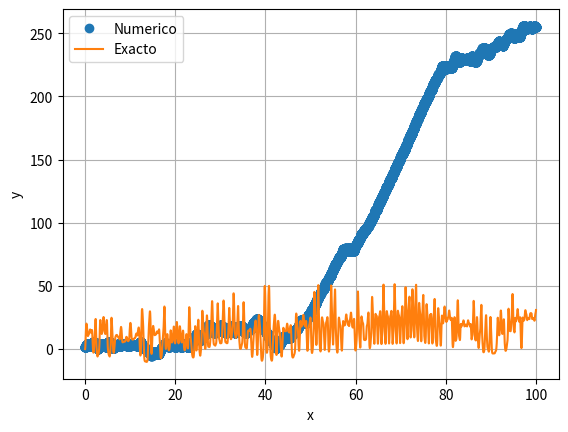

Reproduce this figure in Python.
# -*- coding: utf-8 -*-
"""
Created on Wed Jun  8 18:35:16 2022

@author: USER
"""

import numpy as np
import matplotlib.pyplot as plt

#Datos para la integracion
x=0.0 #Inicio de la integracion
xf=100.0 #Fin de la integracion (tiempo)
y=np.array([(np.pi/2.0),0.0,(np.pi/2.0),0.0]) #Nuestra "y" la vamos a analizar en 1/8 de la esfera
h=0.005

#Datos conocidos
g=9.81
l=0.4 #Longitud de los brazos
#La masa la podemos despreciar, ya que es 1kg

def F(x,y):
    F=np.zeros(4) #Ya que tenemos 4 ec's vamos a hacer un arreglo de 4 0's
    #y[0]=theta1
    #y[1]=theta1_punto
    #y[2]=theta2
    #y[3]=theta2_punto
    #F[0]=w1
    #F[1]=w1_punto
    #F[2]=w2
    #F[3]=w2_punto
    
    divisor=3.0-np.cos(2.0*(y[0]-y[2]))
    t1=np.sin(y[0]-y[2])
    t2=np.sin(2.0*(y[0]-y[2]))
    t3=np.sin(y[0]-2.0*y[2])
    t4=np.sin(2.0*y[0]-y[2])
    t5=np.sin(y[0])
    t6=np.sin(y[2])
    
    F[0]=y[1] #w1=theta1_punto
      
    F[1]=-((y[1]**2)*t2+2.0*(y[3]**2.0)*t1+(g/l)*(t3-3.0*t5) )/divisor #w1_punto 
    
    F[2]=y[3] #w2=theta2_punto
      
    F[3]=(4.0*(y[1]**2)*t1+(y[3]**2.0)*t2+2.0*(g/l)*(t4-t6) )/divisor #w2_punto
          
    return F

def integra(F,x,y,xf,h):
    
    X=[]   #arreglo vacio de los valores X de la solucion
    Y=[]   #arreglo vacio de los valores Y de la solucion
    
    while x<xf:
        k_0 = h*F(x,y)
        k_1 = h*F(x+h/2.0,y+k_0/2.0)
        k_2 = h*F(x+h/2.0,y+k_1/2.0)
        k_3 = h*F(x+h,y+k_2)
        y = y + (1.0/6.0)*(k_0 + 2*k_1 + 2*k_2 + k_3)
        x=x+h
        X.append(x)
        Y.append(y)
    return np.array(X), np.array(Y)

X,Y=integra(F,x,y,xf,h)
E=(l**2)*((Y[:,1]**2)+((1/2)*(Y[:,3]**2))+(Y[:,1]*Y[:,3])*np.cos(Y[:,0]-Y[:,2]))- (g*l)*(2*np.cos(Y[:,0])+np.cos(Y[:,2]))

plt.plot(X,Y[:,0],'o',X,E,'-')
plt.grid(True)
plt.xlabel('x');plt.ylabel('y')
plt.legend(('Numerico','Exacto'),loc=0)
plt.show()